Run: headless pygame with SDL's dummy video driver; simulated clock (each Clock.tick advances the game by its frame time, no real sleeping); random seed 0; keys injected as events and as key.get_pressed() state; no mouse input.
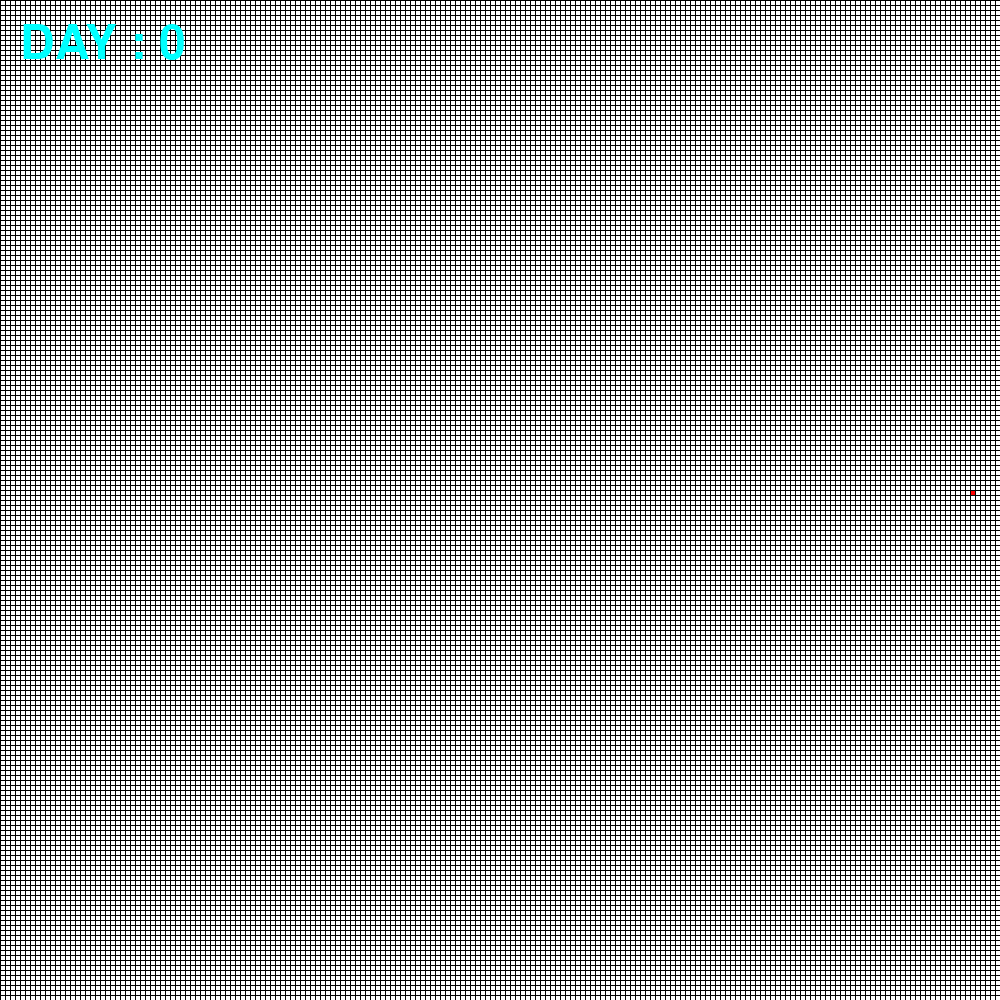
Frame 1 of 4 · flips 1–60 · no input
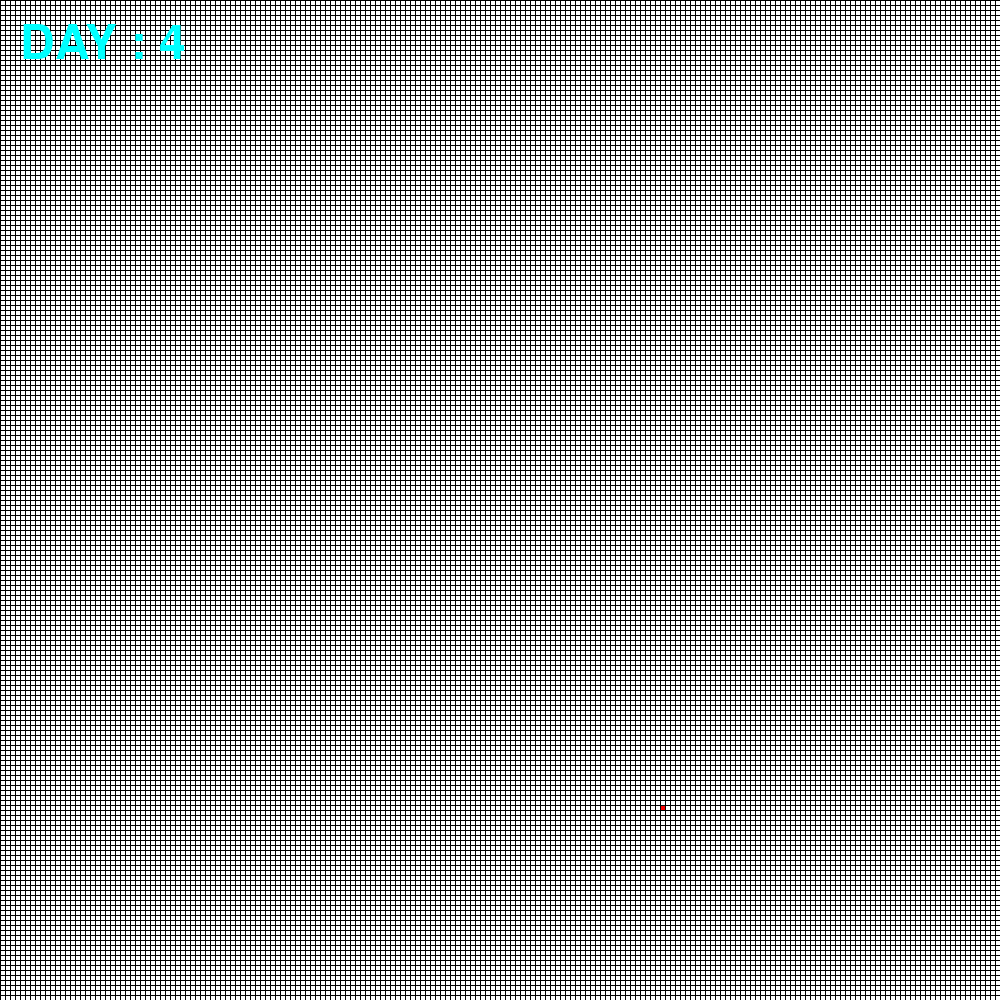
Frame 2 of 4 · flips 61–180 · tapped SPACE, RETURN · held RIGHT (→), D
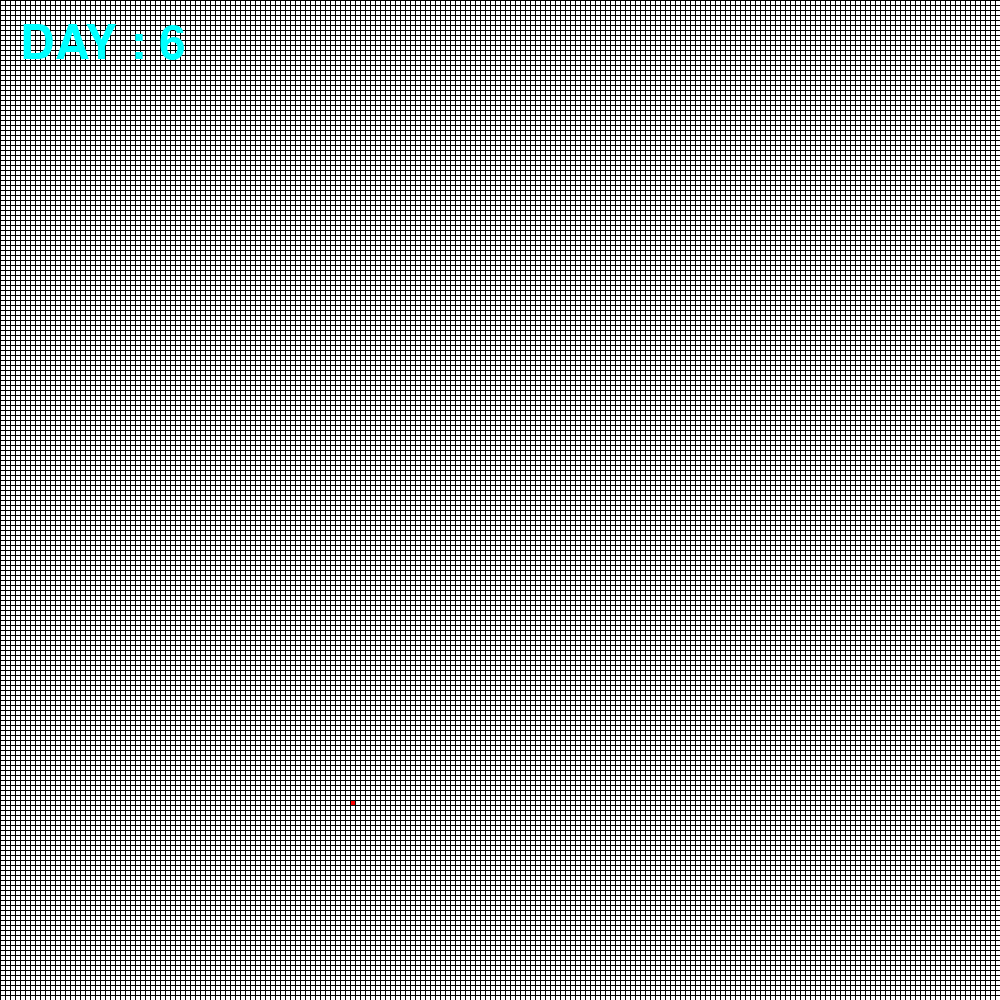
Frame 3 of 4 · flips 181–300 · held DOWN (↓), S
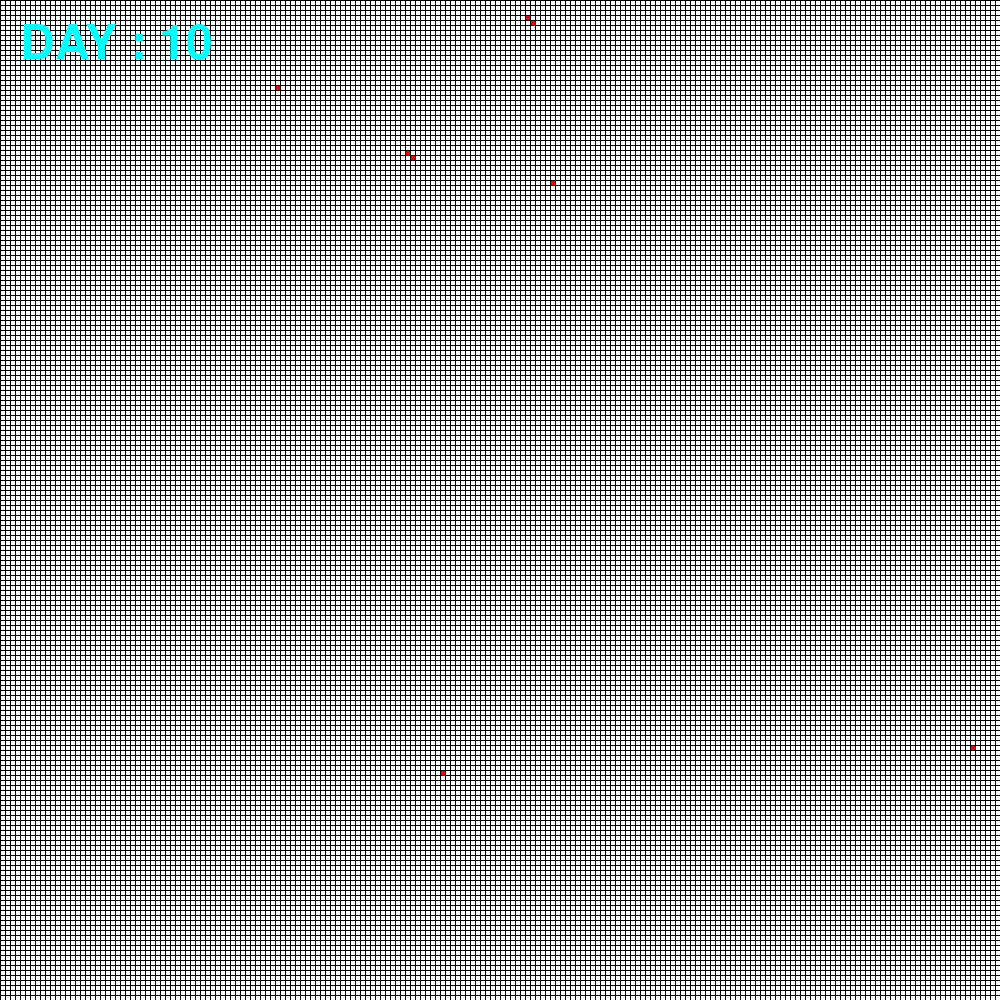
Frame 4 of 4 · flips 301–420 · held LEFT (←), A, UP (↑), W

The pygame program that drew these frames:

import sys
import pygame
import random
from pygame.locals import KEYDOWN, QUIT, Rect

pygame.init()
SURFACE = pygame.display.set_mode((1000,1000))
FPS = pygame.time.Clock()

infection_percent = 50
no_mask = 0
dental_mask = 50 # percentage of infection decrease
kf80 = 80
kf94 = 94
people_map=[]
row_and_column = 200
infected = 0

class person():
    def __init__(self, x, y, mask):
        self.is_infected = False
        self.mask = mask
        self.x = x
        self.y = y
    def cough(self):
        global infected
        for y in range(-1, 2): # spread infection to nearby people
            for x in range(-1, 2):
                person_x = self.x + x
                person_y = self.y + y
                person_x = min(max(0, person_x), row_and_column -1)
                person_y = min(max(0, person_y), row_and_column -1)
                if people_map[person_y][person_x].is_infected:
                    continue
                else:
                    infection_chance = random.randint(1,100) 
                    if infection_chance > infection_percent* (100+self.mask)/100:
                        people_map[person_y][person_x].is_infected = True
                        infected += 1

def spread_virus():
    infected_list=[]
    for people in people_map:
        for person in people:
            if person.is_infected:
                infected_list.append(person)
    for person in infected_list: 
        person.cough()

def move_people():
   list_of_people = []
   for people in people_map:
      list_of_people.extend(people)
   random.shuffle(list_of_people)
   list_return = [list_of_people[row * row_and_column : (row+1) * row_and_column]
                       for row in range(row_and_column)]
   return list_return

def position_reset():
    for y in range(row_and_column):
        for x in range(row_and_column):
            person = people_map[y][x]
            person.x = x
            person.y = y

def draw_people():
    for people in people_map:
        for person in people:
            if person.is_infected:
                person_rect = (person.x * 5, person.y * 5, 5, 5)
                pygame.draw.rect(SURFACE, (255,0,0), person_rect)

def draw_line():
    for index in range(row_and_column):
        pygame.draw.line(SURFACE, (0,0,0), (index * 5, 0), (index * 5, 1000))
        pygame.draw.line(SURFACE, (0,0,0), (0, index * 5), (1000, index * 5))

def simulate_by_days(mask, people_move):
    global people_map
    people_map = [[person(x, y, mask) for x in range(row_and_column)] for y in range(row_and_column)]
    people_map[random.randrange(row_and_column)][random.randrange(row_and_column)].is_infected = True
    days = 0
    font = pygame.font.SysFont(None, 70)
    days_font = font.render('DAY : 0', True, (0,255,255))
    while True:
        for event in pygame.event.get():
            if event.type == QUIT:
                pygame.quit()
                sys.exit()
            if event.type == KEYDOWN:
                if people_move:
                    people_map = move_people()
                    position_reset()
                    spread_virus()
                else:
                    spread_virus()
                days += 1
                days_font = font.render('DAY : {}'.format(days), True, (0,255,255))
        SURFACE.fill((255, 255, 255))
        draw_people()
        draw_line()
        SURFACE.blit(days_font, (20,20))
        pygame.display.update()
        FPS.tick(20)

def get_data(mask, people_move, simulation_hour):
    global people_map
    global infected
    people_map = [[person(x, y, mask) for x in range(row_and_column)] for y in range(row_and_column)]
    people_map[random.randrange(row_and_column)][random.randrange(row_and_column)].is_infected = True
    hours = 0
    infected = 0
    data = []
    while hours < simulation_hour:
        if people_move:
            people_map = move_people()
            position_reset()
            spread_virus()
        else:
            spread_virus()
        hours += 1
        data.append((hours, infected))
    return data

if __name__== '__main__':
    simulate_by_days(kf94, True)



conditions = ((no_mask,False), (no_mask,True), (dental_mask,True), (kf80,True), (kf94,True))
for condition in conditions:
    datas = []
    average = []
    for x in range(10):
        datas.append(get_data(condition[0], condition[1],10))
    for x in range(10):
        num = 0
        for data in datas:
            num += data[x][1]
        average.append(num / 10)
    print(average)
